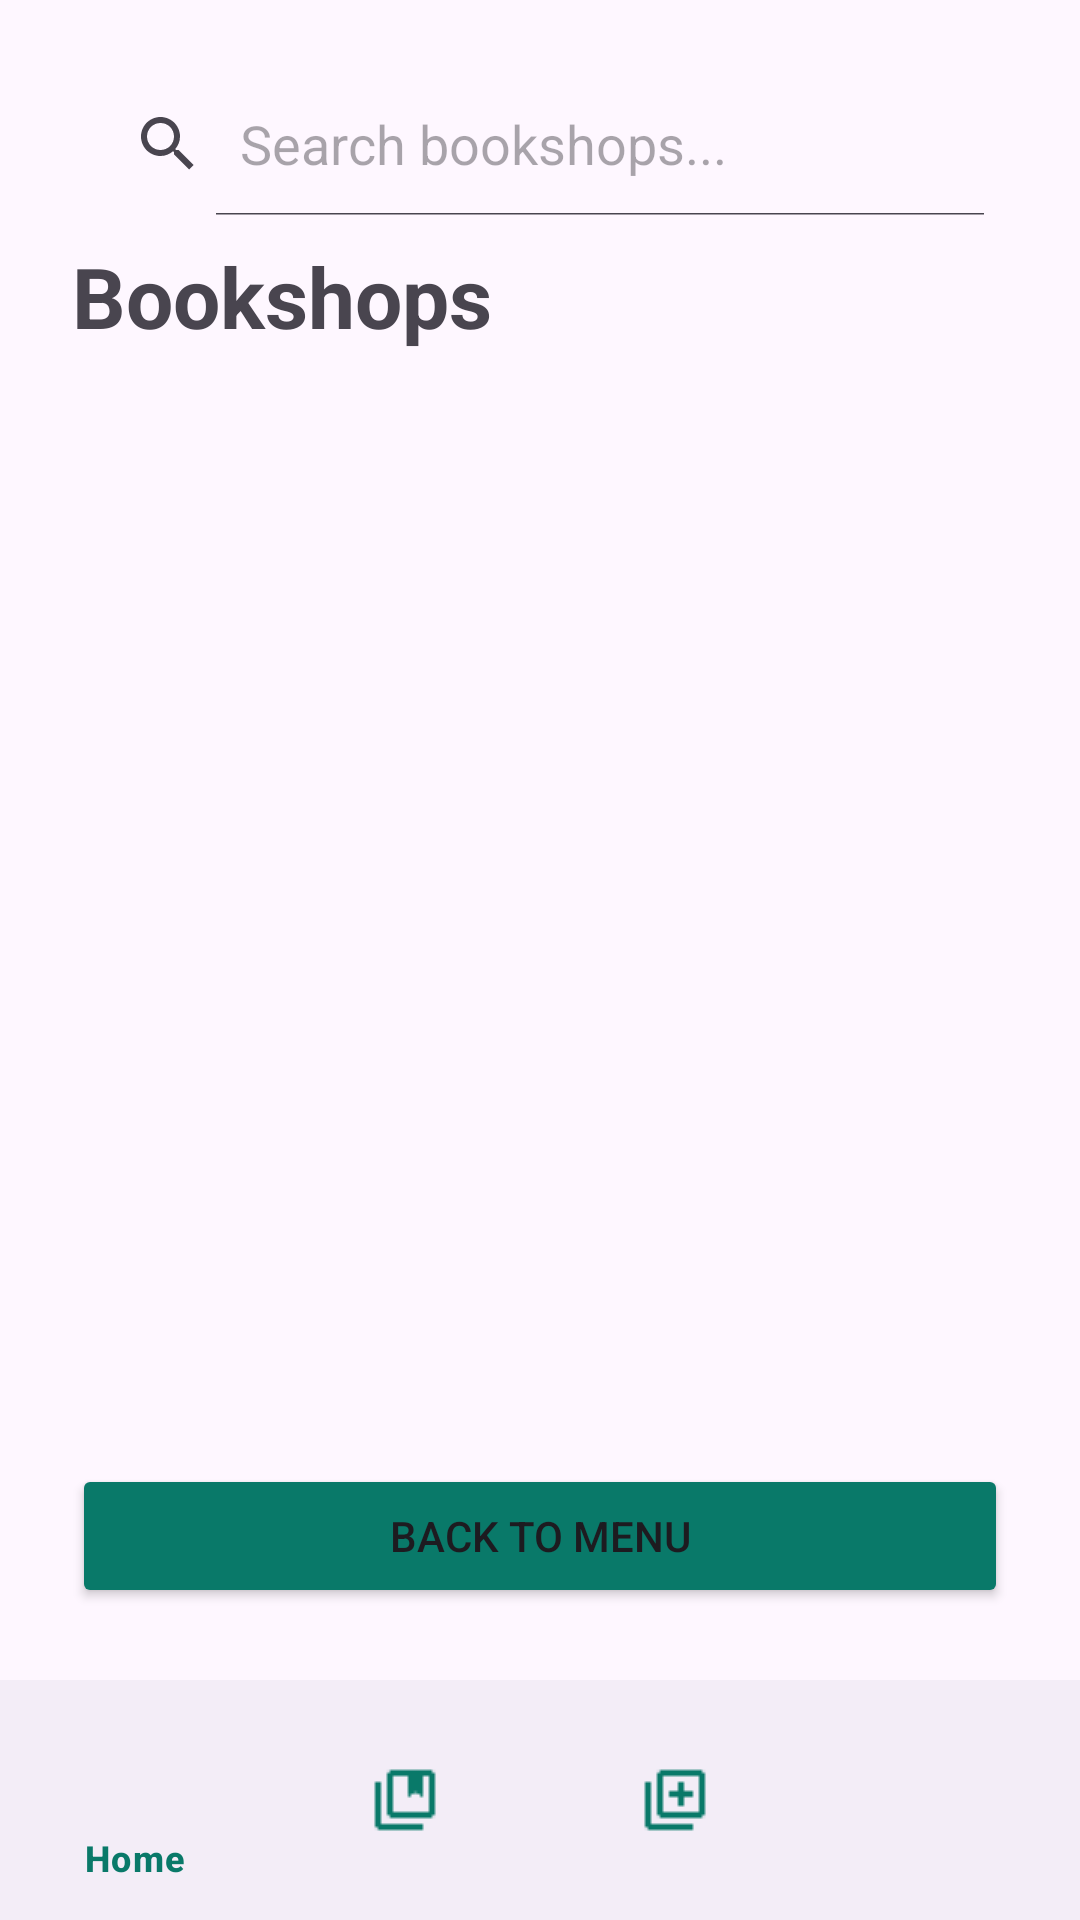

This screen was rendered from an Android layout file. Write that file and the resources it references.
<!-- AndroidManifest.xml: application theme Theme.BookshopTracker -->
<!-- res/layout/activity_bookshop_list.xml -->
<?xml version="1.0" encoding="utf-8"?>
<androidx.constraintlayout.widget.ConstraintLayout xmlns:android="http://schemas.android.com/apk/res/android"
    xmlns:app="http://schemas.android.com/apk/res-auto"
    xmlns:tools="http://schemas.android.com/tools"
    android:id="@+id/main"
    android:layout_width="match_parent"
    android:layout_height="match_parent"
    tools:context=".main.BookshopListActivity">

    <LinearLayout
        android:layout_width="0dp"
        android:layout_height="0dp"
        android:orientation="vertical"
        android:padding="24dp"
        app:layout_constraintBottom_toTopOf="@id/bottomNavigationView"
        app:layout_constraintEnd_toEndOf="parent"
        app:layout_constraintStart_toStartOf="parent"
        app:layout_constraintTop_toTopOf="parent">

        <SearchView
            android:id="@+id/searchView"
            android:layout_width="match_parent"
            android:layout_height="wrap_content"
            android:iconifiedByDefault="false"
            android:queryHint="Search bookshops..." />

        <TextView
            android:id="@+id/bookshopsTitle"
            android:layout_width="match_parent"
            android:layout_height="wrap_content"
            android:layout_marginTop="8dp"
            android:text="Bookshops"
            android:textSize="28sp"
            android:textStyle="bold" />

        <androidx.recyclerview.widget.RecyclerView
            android:id="@+id/bookshopsRecyclerView"
            android:layout_width="match_parent"
            android:layout_height="0dp"
            android:layout_weight="1"
            android:paddingTop="12dp"
            android:paddingBottom="12dp" />

        <Button
            android:id="@+id/returnButton"
            android:layout_width="match_parent"
            android:layout_height="wrap_content"
            android:text="Back to menu"
            app:backgroundTint="@color/brand_green" />

    </LinearLayout>

    <com.google.android.material.bottomnavigation.BottomNavigationView
        android:id="@+id/bottomNavigationView"
        android:layout_width="0dp"
        android:layout_height="wrap_content"
        app:itemIconTint="@color/brand_green"
        app:itemTextColor="@color/brand_green"
        app:layout_constraintBottom_toBottomOf="parent"
        app:layout_constraintEnd_toEndOf="parent"
        app:layout_constraintStart_toStartOf="parent"
        app:menu="@menu/menu" />

</androidx.constraintlayout.widget.ConstraintLayout>
<!-- resources referenced by this layout -->
<resources>
  <color name="brand_green">#097969</color>
  <style name="Theme.BookshopTracker" parent="Base.Theme.BookshopTracker" />
  <style name="Base.Theme.BookshopTracker" parent="Theme.Material3.DayNight.NoActionBar">
          
          <item name="colorPrimary">@color/brand_green</item>
      </style>
</resources>
